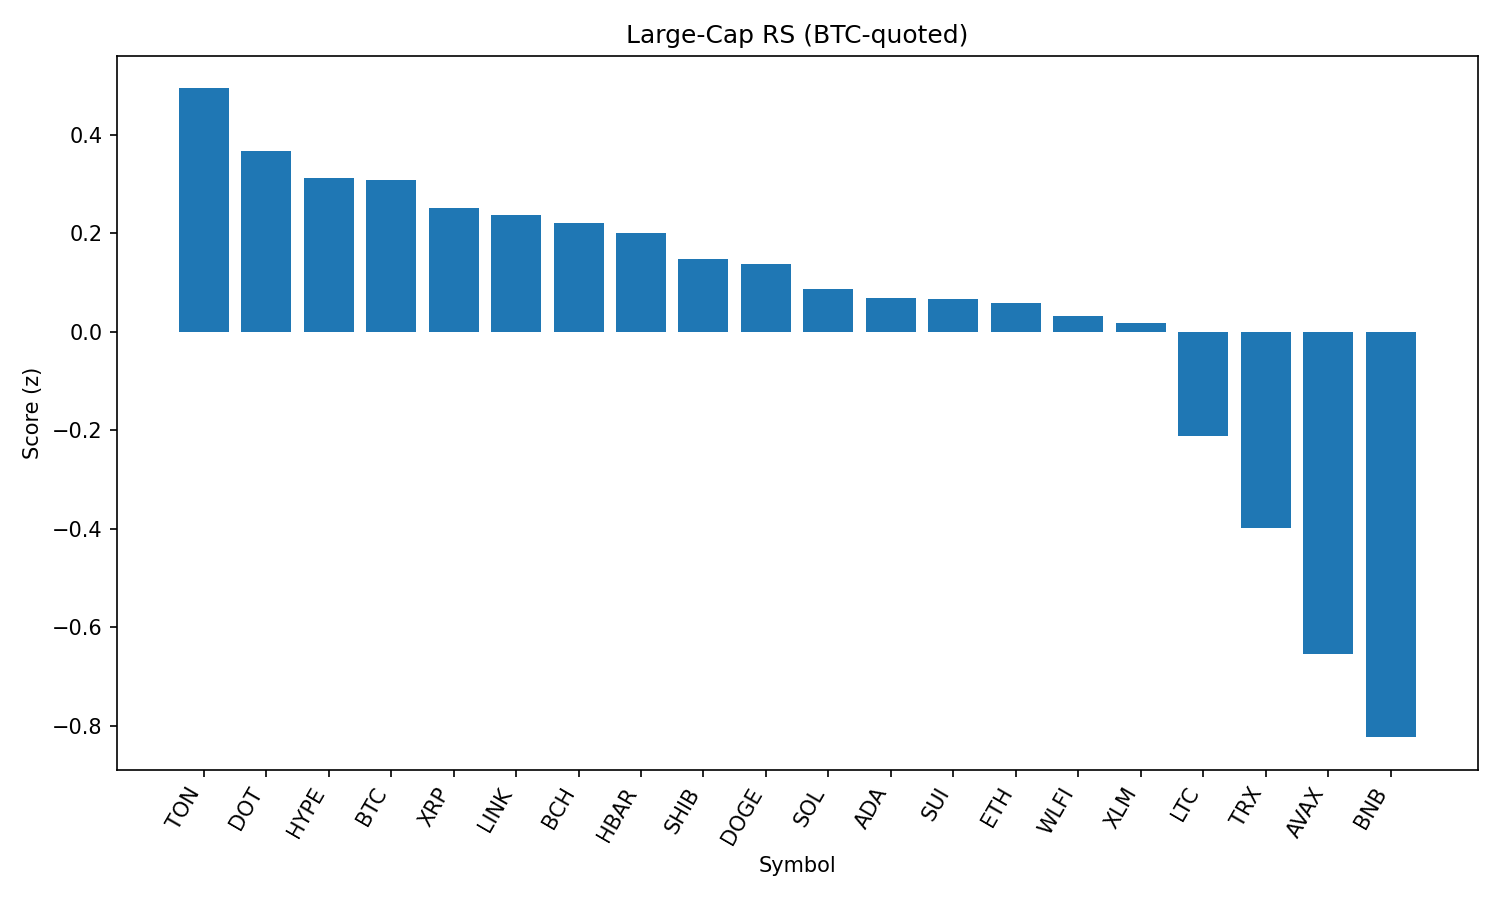

The data file committed next to this chart (first rows):
rank, name, symbol, price_btc, price_usd, pct_1h_btc, pct_24h_btc, pct_7d_btc, market_cap_rank, market_cap_usd, volume_usd, score
1, Toncoin, TON, 2.865e-05, 3.13, 0.2588, -1.481, 0.2917, 29, 8025079722, 143798238, 0.4942
2, Polkadot, DOT, 3.416e-05, 3.73, 0.2563, -2.298, -0.8608, 35, 5677780354, 325649913, 0.3674
3, Hyperliquid, HYPE, 0.000402, 43.89, 0.2809, -3.008, -0.7054, 17, 11884865447, 327346845, 0.3133
4, Bitcoin, BTC, 1.0, 109159, 0.0, 0.0, 0.0, 1, 2173155829605, 38642008115, 0.3085
5, XRP, XRP, 2.514e-05, 2.75, 0.2212, -2.605, -4.3, 4, 163203585198, 7303818498, 0.2512
6, Chainlink, LINK, 0.0002088, 22.8, 0.3604, -4.314, -4.508, 13, 15423764096, 1325687075, 0.2373
7, Bitcoin Cash, BCH, 0.004991, 544.8, -0.03464, 0.205, -0.03396, 21, 10865499737, 196817540, 0.2209
8, Hedera, HBAR, 1.97e-06, 0.2152, 0.3344, -4.061, -7.146, 24, 9104483531, 288634984, 0.2008
9, Shiba Inu, SHIB, 1.11179e-10, 1.214e-05, 0.08708, -1.936, 1.414, 30, 7151997907, 236710635, 0.1482
10, Dogecoin, DOGE, 1.94e-06, 0.2123, 0.1621, -2.891, 0.02978, 9, 31927211154, 2291471175, 0.1376
11, Solana, SOL, 0.001823, 199.1, 0.118, -3.049, 3.807, 6, 107659410581, 7017441917, 0.08709
12, Cardano, ADA, 7.39e-06, 0.8074, 0.09374, -2.236, -4.486, 11, 29411940812, 1655767386, 0.06762
13, Sui, SUI, 2.95e-05, 3.22, 0.1241, -2.646, -3.886, 19, 11501632681, 1093195382, 0.06733
14, Ethereum, ETH, 0.0398, 4345, 0.127, -3.193, -2.676, 2, 524195462852, 28271324811, 0.0588
15, World Liberty Financial, WLFI, 2.28e-06, 0.2488, 0.8264, -11.91, 0.0, 31, 7082068877, 1638357759, 0.03229
16, Stellar, XLM, 3.23e-06, 0.3524, 0.02742, -1.507, -8.196, 20, 11046364305, 305226458, 0.01705
17, Litecoin, LTC, 0.0009966, 108.8, -0.1302, -1.762, -0.03503, 27, 8296506942, 438194901, -0.2127
18, TRON, TRX, 3.08e-06, 0.3363, -0.2116, -2.005, -1.593, 10, 31815591112, 790999919, -0.399
19, Avalanche, AVAX, 0.0002154, 23.52, -0.3646, -2.083, 0.2628, 22, 9912138431, 637204446, -0.655
20, BNB, BNB, 0.00775, 846.3, -0.4541, -2.257, 0.9587, 5, 117748625507, 1491665522, -0.8236
21, Cronos, CRO, 2.47e-06, 0.2701, -0.486, -7.837, 73.99, 25, 9072546665, 260241680, -0.9788
